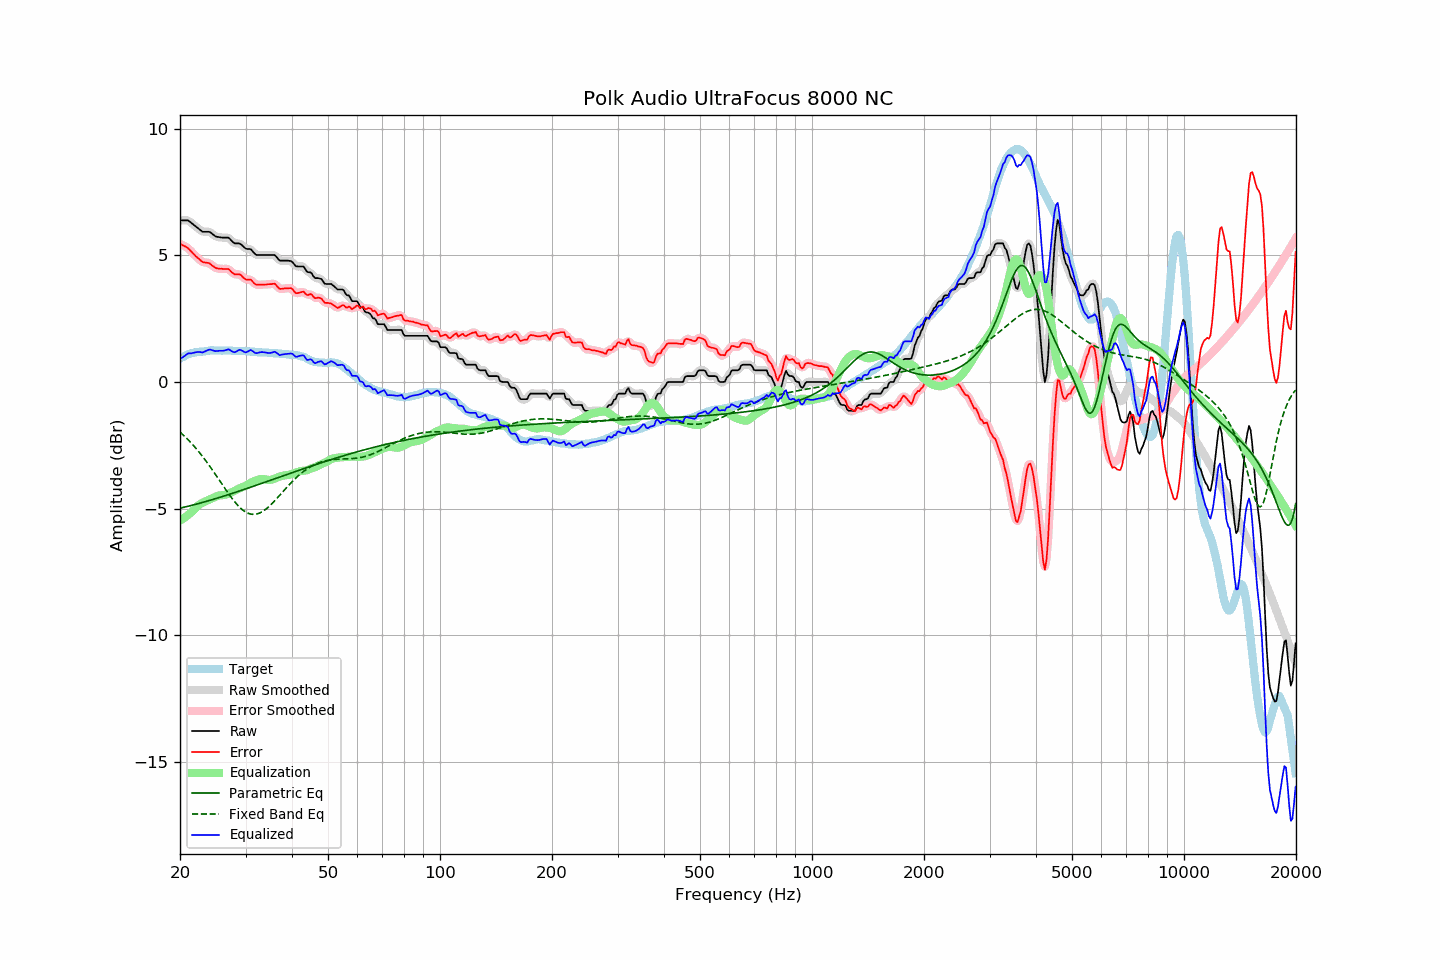

Data behind this chart, as committed beside it:
frequency, raw, error, smoothed, error_smoothed, equalization, parametric_eq, fixed_band_eq, equalized_raw, equalized_smoothed, target
20.00, 6.38, 5.46, 6.37, 5.45, -5.47, -4.98, -1.98, 0.91, 0.90, 0.92
20.20, 6.38, 5.42, 6.38, 5.43, -5.43, -4.97, -2.04, 0.95, 0.95, 0.96
20.40, 6.38, 5.39, 6.39, 5.39, -5.39, -4.95, -2.09, 0.99, 1.00, 0.99
20.61, 6.38, 5.36, 6.38, 5.36, -5.35, -4.94, -2.15, 1.03, 1.04, 1.02
20.81, 6.38, 5.32, 6.38, 5.32, -5.30, -4.92, -2.22, 1.08, 1.08, 1.06
21.02, 6.38, 5.28, 6.37, 5.28, -5.25, -4.91, -2.28, 1.13, 1.11, 1.10
21.23, 6.33, 5.22, 6.33, 5.22, -5.20, -4.89, -2.35, 1.13, 1.13, 1.11
21.44, 6.28, 5.15, 6.28, 5.15, -5.15, -4.88, -2.41, 1.13, 1.14, 1.13
21.66, 6.23, 5.08, 6.23, 5.08, -5.09, -4.86, -2.48, 1.14, 1.14, 1.15
21.87, 6.18, 5.02, 6.18, 5.02, -5.02, -4.84, -2.55, 1.16, 1.16, 1.16
22.09, 6.13, 4.95, 6.13, 4.96, -4.96, -4.83, -2.63, 1.17, 1.17, 1.18
22.31, 6.08, 4.90, 6.08, 4.90, -4.90, -4.81, -2.70, 1.18, 1.18, 1.18
22.54, 6.03, 4.84, 6.03, 4.84, -4.84, -4.79, -2.78, 1.19, 1.18, 1.19
22.76, 5.98, 4.78, 5.98, 4.78, -4.80, -4.78, -2.86, 1.18, 1.17, 1.20
22.99, 5.93, 4.73, 5.94, 4.74, -4.77, -4.76, -2.94, 1.16, 1.18, 1.20
23.22, 5.93, 4.72, 5.93, 4.72, -4.74, -4.74, -3.02, 1.19, 1.19, 1.21
23.45, 5.93, 4.71, 5.93, 4.71, -4.71, -4.72, -3.11, 1.22, 1.22, 1.22
23.69, 5.93, 4.70, 5.93, 4.71, -4.68, -4.70, -3.19, 1.25, 1.25, 1.23
23.92, 5.93, 4.69, 5.92, 4.68, -4.65, -4.69, -3.28, 1.28, 1.27, 1.24
24.16, 5.90, 4.65, 5.90, 4.65, -4.62, -4.67, -3.37, 1.28, 1.27, 1.25
24.40, 5.85, 4.59, 5.85, 4.60, -4.59, -4.65, -3.46, 1.25, 1.26, 1.25
24.65, 5.80, 4.56, 5.80, 4.55, -4.56, -4.63, -3.55, 1.24, 1.24, 1.24
24.89, 5.75, 4.51, 5.76, 4.51, -4.53, -4.61, -3.65, 1.22, 1.22, 1.24
25.14, 5.73, 4.49, 5.73, 4.49, -4.51, -4.59, -3.74, 1.22, 1.22, 1.24
25.39, 5.72, 4.48, 5.72, 4.47, -4.49, -4.57, -3.83, 1.23, 1.23, 1.24
25.65, 5.71, 4.47, 5.71, 4.47, -4.48, -4.55, -3.93, 1.23, 1.23, 1.24
25.91, 5.70, 4.47, 5.70, 4.46, -4.47, -4.53, -4.02, 1.23, 1.23, 1.23
26.16, 5.70, 4.46, 5.70, 4.46, -4.46, -4.51, -4.12, 1.24, 1.24, 1.24
26.43, 5.70, 4.46, 5.70, 4.46, -4.45, -4.49, -4.21, 1.25, 1.25, 1.24
26.69, 5.70, 4.46, 5.70, 4.46, -4.43, -4.47, -4.30, 1.27, 1.27, 1.24
26.96, 5.70, 4.46, 5.69, 4.45, -4.41, -4.45, -4.39, 1.29, 1.28, 1.24
27.23, 5.65, 4.41, 5.65, 4.41, -4.39, -4.43, -4.48, 1.27, 1.26, 1.24
27.50, 5.58, 4.34, 5.58, 4.35, -4.36, -4.41, -4.57, 1.22, 1.22, 1.24
27.77, 5.52, 4.29, 5.52, 4.29, -4.33, -4.39, -4.65, 1.19, 1.19, 1.23
28.05, 5.47, 4.24, 5.48, 4.26, -4.30, -4.37, -4.73, 1.17, 1.18, 1.23
28.33, 5.47, 4.25, 5.47, 4.25, -4.27, -4.35, -4.81, 1.20, 1.20, 1.22
28.62, 5.47, 4.25, 5.47, 4.25, -4.23, -4.33, -4.88, 1.24, 1.24, 1.22
28.90, 5.47, 4.25, 5.46, 4.24, -4.20, -4.31, -4.94, 1.27, 1.26, 1.22
29.19, 5.43, 4.22, 5.42, 4.20, -4.17, -4.28, -5.00, 1.26, 1.25, 1.21
29.48, 5.37, 4.15, 5.37, 4.15, -4.15, -4.26, -5.05, 1.22, 1.22, 1.22
29.78, 5.31, 4.09, 5.31, 4.09, -4.12, -4.24, -5.10, 1.19, 1.19, 1.22
30.08, 5.26, 4.04, 5.27, 4.05, -4.09, -4.22, -5.14, 1.17, 1.18, 1.22
30.38, 5.25, 4.04, 5.26, 4.04, -4.06, -4.20, -5.17, 1.19, 1.20, 1.21
30.68, 5.25, 4.04, 5.25, 4.04, -4.02, -4.18, -5.20, 1.23, 1.23, 1.21
30.99, 5.24, 4.04, 5.22, 4.02, -3.98, -4.16, -5.22, 1.26, 1.24, 1.20
31.30, 5.17, 3.98, 5.17, 3.97, -3.95, -4.13, -5.23, 1.23, 1.22, 1.20
31.61, 5.10, 3.91, 5.10, 3.91, -3.92, -4.11, -5.23, 1.18, 1.18, 1.19
31.93, 5.03, 3.85, 5.04, 3.86, -3.89, -4.09, -5.22, 1.14, 1.15, 1.18
32.24, 5.01, 3.84, 5.01, 3.84, -3.87, -4.07, -5.21, 1.14, 1.14, 1.17
32.57, 5.01, 3.84, 5.00, 3.83, -3.85, -4.05, -5.19, 1.16, 1.15, 1.17
32.89, 5.01, 3.84, 5.01, 3.84, -3.84, -4.02, -5.16, 1.17, 1.17, 1.17
33.22, 5.01, 3.84, 5.01, 3.84, -3.83, -4.00, -5.13, 1.18, 1.18, 1.17
33.55, 5.01, 3.84, 5.01, 3.84, -3.84, -3.98, -5.09, 1.17, 1.17, 1.17
33.89, 5.01, 3.85, 5.01, 3.85, -3.85, -3.96, -5.04, 1.16, 1.16, 1.16
34.23, 5.01, 3.85, 5.01, 3.85, -3.86, -3.93, -4.99, 1.15, 1.15, 1.16
34.57, 5.01, 3.86, 5.01, 3.86, -3.87, -3.91, -4.94, 1.14, 1.14, 1.15
34.92, 5.01, 3.86, 5.01, 3.86, -3.87, -3.89, -4.88, 1.14, 1.14, 1.15
35.27, 5.01, 3.86, 5.02, 3.87, -3.86, -3.87, -4.82, 1.15, 1.16, 1.15
35.62, 5.01, 3.88, 5.01, 3.88, -3.84, -3.84, -4.75, 1.17, 1.18, 1.13
35.97, 5.01, 3.88, 4.99, 3.86, -3.81, -3.82, -4.69, 1.20, 1.18, 1.13
... 635 more rows
